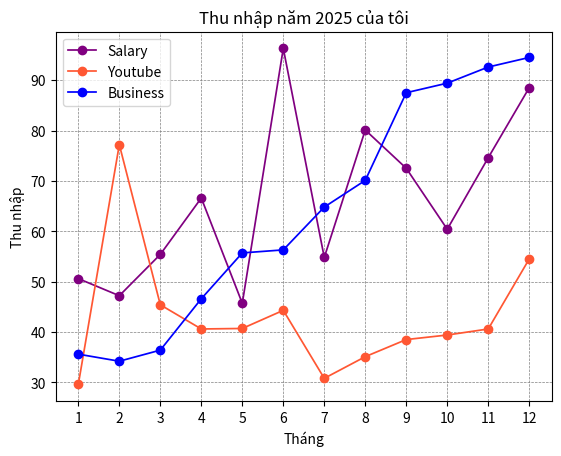

This chart was generated by the following Python code:
# 1. Giới thiệu về biểu đồ đường
# 2. Vẽ biểu đồ đường
# 3. Thiết lập các thành phần cấu thành
# 4. Thiết lập chú thích cho biểu đồ
# 5. Thiết lập lưới cho biểu đồ
import matplotlib.pyplot as plt
import numpy as np

months = np.array([1, 2, 3, 4, 5, 6, 7, 8, 9, 10, 11, 12])
incomes = np.array([50.6, 47.2, 55.4, 66.6, 45.7, 96.3, 54.8, 80.1, 72.5, 60.4, 74.6, 88.5])
incomes2 = np.array([29.6, 77.2, 45.4, 40.6, 40.7, 44.3, 30.8, 35.1, 38.5, 39.4, 40.6, 54.5])
incomes3 = np.array([35.6, 34.2, 36.4, 46.6, 55.7, 56.3, 64.8, 70.1, 87.5, 89.4, 92.6, 94.5])

# first approach:
plt.plot(months, incomes, color='#800080', marker='o', ls='solid', linewidth=1.25, label='Salary')
plt.plot(months, incomes2, color='#ff5733', marker='o', ls='solid', linewidth=1.25, label='Youtube')
plt.plot(months, incomes3, color='#0000fe', marker='o', ls='solid', linewidth=1.25, label='Business')
# add tick
plt.xticks(months, months)
# add grid
plt.grid(color='gray', linestyle='--', linewidth=0.5)
# add title
plt.title('Thu nhập năm 2025 của tôi')
plt.ylabel('Thu nhập')
plt.xlabel('Tháng')
# show legend
plt.legend()

# second approach:
# fig, ax = plt.subplots()
# ax.plot(months, incomes, color='#800080', marker='o', ls='solid', linewidth=1.25, label='Salary')
# ax.plot(months, incomes2, color='#ff5733', marker='o', ls='solid', linewidth=1.25, label='Youtube')
# ax.plot(months, incomes3, color='#0000fe', marker='o', ls='solid', linewidth=1.25, label='Business')
# ax.legend()
#
# ax.grid(color='gray', linestyle='--', linewidth=0.5)
# ax.set_title('Thu nhập năm 2025 của tôi')
# ax.set_ylabel('Thu nhập')
# ax.set_xlabel('Tháng')
# ax.set_xticks(months, months)
plt.show()
